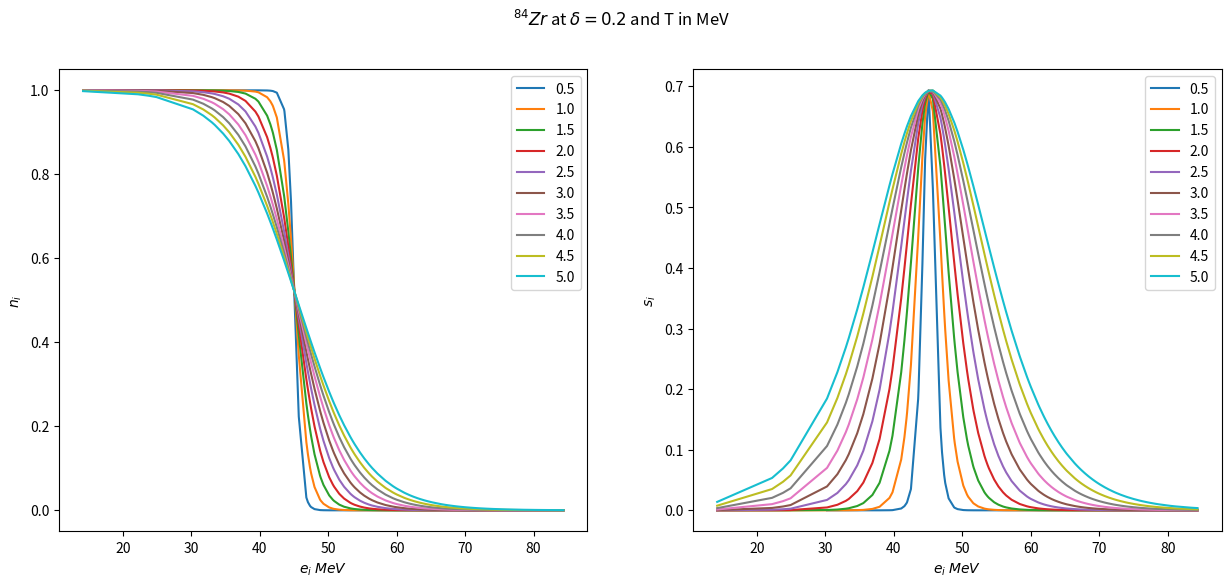

Write the Python code that produced this figure.
import math
import matplotlib.pyplot as plt
import numpy as np
from sympy import Matrix, factorial

def cgc(j1,j2,m1,m2,j):
    m=m1+m2
    if (j<=j1+j2 and j>=abs(j1-j2) and abs(m)<=abs(j) and abs(m1)<=abs(j1) and abs(m2)<=abs(j2)):
        k=0
        sum=0.0    
        cbcoeff=math.sqrt(((2*j+1)*factorial(int(j+j1-j2))*factorial(int(j-j1+j2))*factorial(int(j1+j2-j)))/factorial(int(j1+j2+j+1)))
        cbcoeff=cbcoeff*math.sqrt(factorial(int(j+m))*factorial(int(j-m))*factorial(int(j1-m1))*factorial(int(j1+m1))*factorial(int(j2-m2))*factorial(int(j2+m2)))
        for k in np.arange(max(-j+j2-m1,j1+m2-j,0),min(j1+j2-j,j1-m1,j2+m2)+1,1):
            sum=sum+pow((-1),k)*(pow(factorial(int(k))*factorial(int(j1+j2-j-k))*factorial(int(j1-m1-k))*factorial(int(j2+m2-k))*factorial(int(j-j2+m1+k))*factorial(int(j-j1-m2+k)),-1))
        
        return sum*cbcoeff
    else:
        return 0

def function1(A, delta_list, N_max):    
    Energy = []
    kap = 0.05
    mu = [0,0,0,0.35,0.625,0.63,0.448,0.434]
    for N in range (N_max+1):
        for i in range (N+1):
            om = i+0.5
            l_list = []
            lam_list = []
            sig_list = []
            H = []

            # Calculate basis for given value of N and om
            for l in range (N,-1,-2):
                for lam in range (-l, l+1):
                    sig = om - lam
                    if (abs(abs(sig)-0.5)<0.001):
                        l_list.append(l)
                        lam_list.append(lam)
                        sig_list.append(sig)

            # Calculate the hamiltonian matrix, <i|H|j>
            nbas = len(l_list)
            for delta in delta_list:
                H.append([])
                fdel = ((((1+2*delta/3)**(2))*(1-4*delta/3))**(-1/6))
                hw00 = 41*(A**(-1/3))
                hw0 = hw00*fdel
                C = -kap*2*hw00
                D = C*mu[N]/2.0
                for i in range(nbas):
                    H[-1].append([])
                    li = l_list[i]
                    lami = lam_list[i]
                    sigi = sig_list[i]
                    for j in range (nbas):
                        lj = l_list[j]
                        lamj = lam_list[j]
                        sigj = sig_list[j]

                        if (i==j):
                            h00 = (N+1.5)*hw0
                            hl2 = D*lj*(lj+1)
                            hls = C*lamj*sigj
                            hr2 = N+1.5
                        else:
                            h00 = 0
                            hl2 = 0
                        if (abs(li-lj)<0.001):
                            if (abs(lami-lamj-1)<0.001)and (abs(sigi-sigj+1)<0.001):
                                hls = C*0.5*math.sqrt((lj-lamj)*(lj+lamj+1))
                            elif (abs(lami-lamj+1)<0.001)and (abs(sigi-sigj-1)<0.001):
                                hls = C*0.5*math.sqrt((lj+lamj)*(lj-lamj+1))
                        else:
                            hls = 0
                        if (abs(lami-lamj)<0.001) and (abs(sigi-sigj)<0.001):
                            hY0 = cgc(lj, 2, lamj, 0, li)*cgc(lj, 2, 0, 0, li)*math.sqrt((2*lj+1)/(2*li+1))
                            if (abs(li-lj+2)<0.001):
                                hr2 = math.sqrt((N-lj+2)*(N+lj+1))
                            elif (abs(li-lj-2)<0.001):
                                hr2 = math.sqrt((N-lj)*(N+lj+3))
                        else:
                            hr2 = 0
                            hY0 = 0
                        hdelta = -delta*hw0*(2/3)*hr2*hY0
                        H[-1][-1].append(h00+hdelta+hls+hl2)
                        
            # Diagonalise H
            diagH = []
            diagHs = []
            for i in range (len(H)):
                P, diag = Matrix(H[i]).diagonalize()
                diagHs.append(sorted(np.diagonal(diag).tolist()))
            diagHs = np.array(diagHs)

            for i in range(len(l_list)):
                y = diagHs[:,i].tolist()
                Energy.append(y)
    return Energy

Z = 40
A = 84
delta_list = [0.2]
N_max = 7
Energy = function1(A, delta_list, N_max)
Energy = np.array(Energy)

N = A - Z
hw0 = 41*(A**(-1/3))

Energies = sorted(Energy[:,0])

# Defining Function
def f(x, T,Ener=Energies, Np=44):
    s = 0
    #flag = 1
    for i in range(len(Ener)):
        ek = Ener[i]
        dr = 1 + math.exp((ek-x)/T)
        s = s + 1/dr
    s = s - Np
    return s

# Defining derivative of function
def g(x, T,Ener=Energies, Np=40):
    s = 0
    #flag = 1
    for i in range(Np):
        ek = Ener[i]
        s = s+ 1/(4*T*((math.cosh((x-ek)/(2*T)))**2))
    return s

# Implementing Newton Raphson Method
def newtonRaphson(x0,T,N):
    step = 1
    flag = 1
    e=0.001
    eta=0.1
    condition = True
    while condition:
        x1 = x0 - eta*f(x0,T)/g(x0,T)
        x0 = x1
        step = step + 1

        if step > N:
            flag = 0
            break        
        
        condition = abs(f(x1,T)) > e
        if flag==1:
            return x1
        else:
            print('\n Not Convergent.')

# Fermi-Dirac including particle number

T_list = [0.5,1.0,1.5,2.0,2.5,3.0,3.5,4.0,4.5,5.0]
fig, (ax1, ax2) =  plt.subplots(1,2, figsize=(15, 6))
fig.suptitle('$^{84}Zr$ at $\delta = 0.2$ and T in MeV')

for T in T_list:
    n = []
    s=[]
    x0 = 44  # Starting guess
    Np = len(Energies)
    lam= newtonRaphson(x0, T,100)
    for i in range(Np):
        n.append(1/(1+math.exp((Energies[i]-lam)/T)))
        s.append(-( n[-1]*np.log(n[-1]) + (1-n[-1])*np.log(1-n[-1]) ))

    ax1.plot(Energies,n,label='{}'.format(T))
    ax2.plot(Energies,s,label='{}'.format(T))
    
ax1.legend(loc='upper right')
ax2.legend(loc='upper right')
ax1.set_ylabel('$n_{i}$')
ax2.set_ylabel('$s_{i}$')
ax1.set_xlabel('$e_{i}\; MeV$')
ax2.set_xlabel('$e_{i}\; MeV$')
#plt.axhline(0.5)
